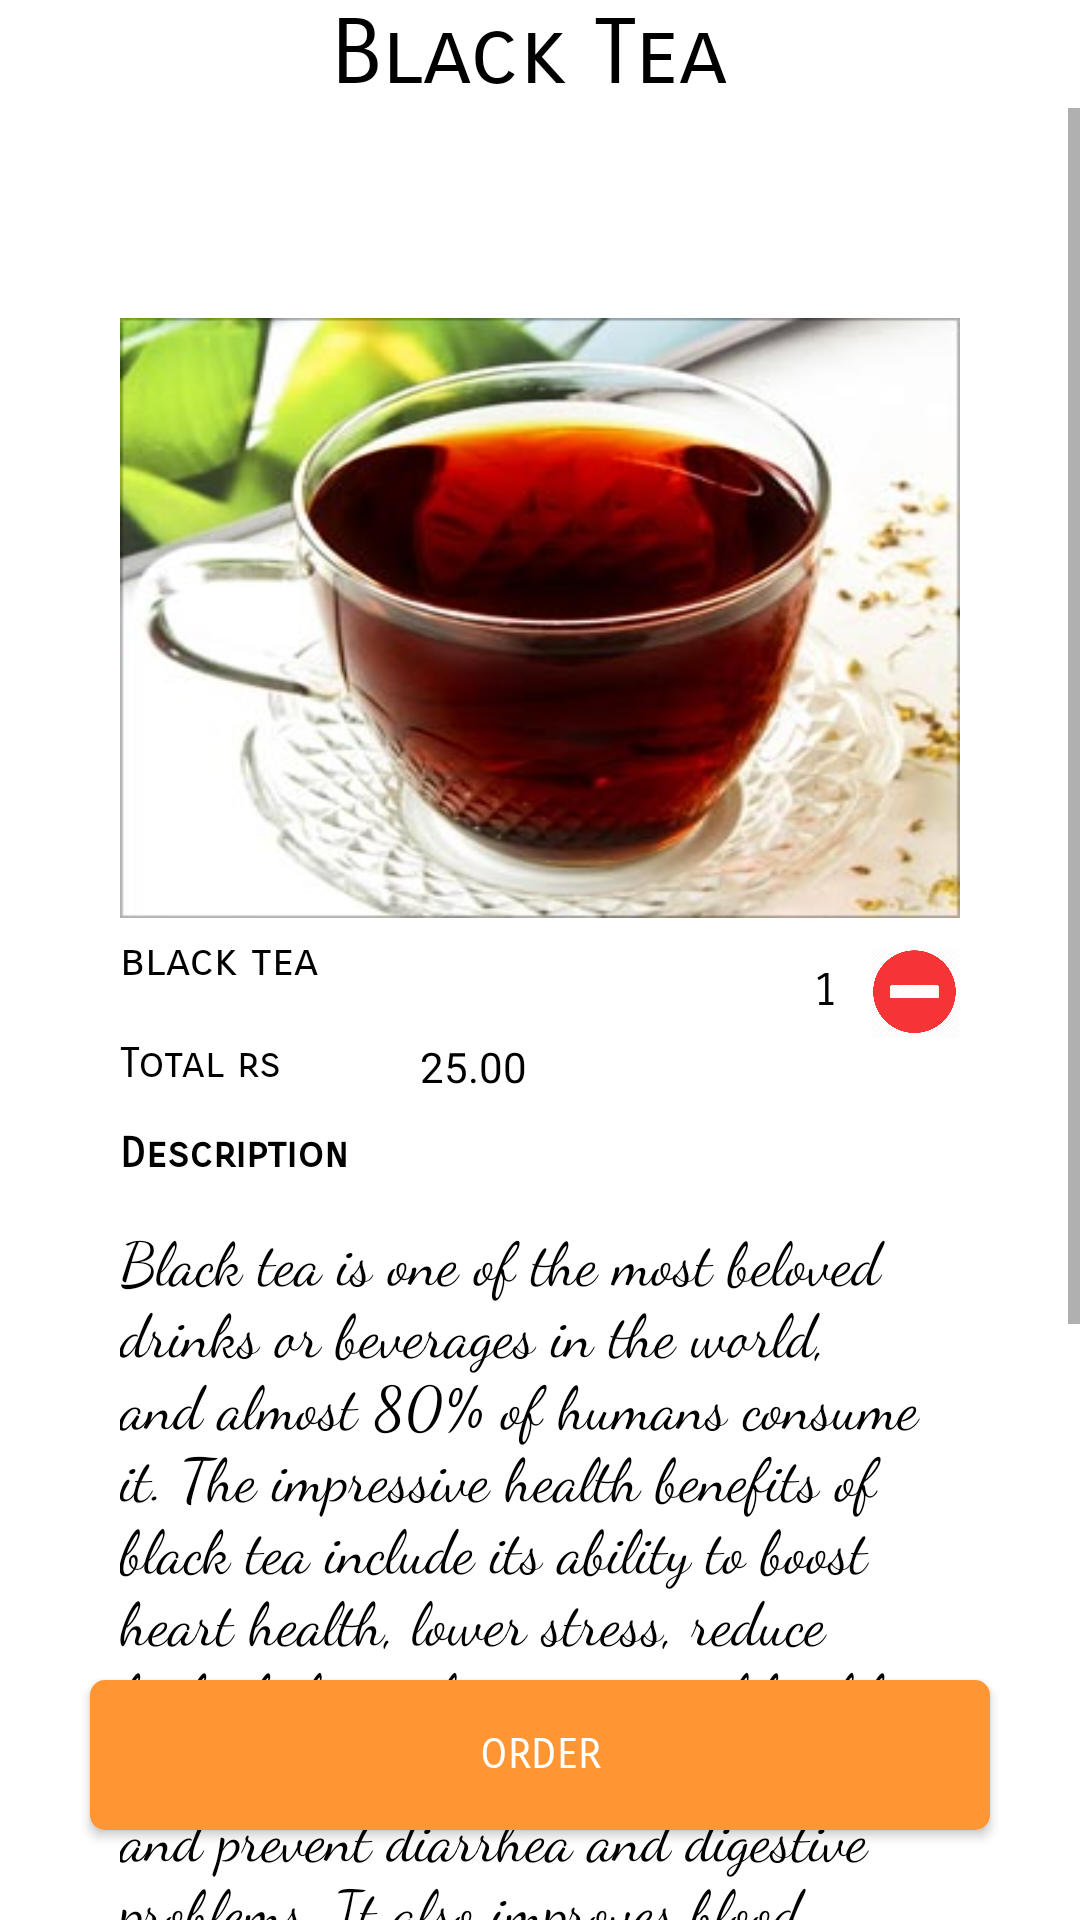

Write the Android layout XML for this screen, with the resource values it uses.
<!-- AndroidManifest.xml: application theme AppTheme.NoActionBar -->
<!-- res/layout/tea4.xml -->
<?xml version="1.0" encoding="utf-8"?>
<RelativeLayout
    xmlns:android="http://schemas.android.com/apk/res/android" android:layout_width="match_parent"
    android:layout_height="match_parent"
    android:background="#ffffff"
    >
    <RelativeLayout
        android:layout_width="wrap_content"
        android:layout_height="wrap_content"
        android:id="@+id/heading"
        >
        <TextView
            android:layout_width="wrap_content"
            android:layout_height="wrap_content"
            android:text="Black Tea"
            android:textAlignment="center"
            android:layout_marginLeft="110dp"
            android:textSize="30dp"
            android:id="@+id/items"
            android:textColor="#000000"
            android:fontFamily="sans-serif-smallcaps"
            />
    </RelativeLayout>
    <ScrollView
        android:layout_width="match_parent"
        android:layout_height="match_parent"
        android:id="@+id/slide1"
        android:layout_below="@+id/heading"
        >
        <RelativeLayout
            android:layout_width="match_parent"
            android:layout_height="900dp"
            >
            <RelativeLayout
                android:id="@+id/content1"
                android:layout_width="320dp"
                android:layout_height="match_parent"
                android:layout_marginTop="50dp"
                android:layout_marginLeft="20dp"
                android:padding="20dp"
                >
                <ImageView
                    android:background="@drawable/t4"
                    android:layout_width="match_parent"
                    android:layout_height="200dp"
                    />
                <TextView
                    android:id="@+id/text1"
                    android:layout_width="wrap_content"
                    android:layout_height="wrap_content"
                    android:layout_marginLeft="0dp"
                    android:layout_marginTop="205dp"
                    android:textColor="#000000"
                    android:text="black tea"
                    android:fontFamily="sans-serif-smallcaps"
                    android:textSize="15dp"
                    />
                <Button
                    android:layout_width="30dp"
                    android:id="@+id/plusicon"
                    android:layout_height="30dp"
                    android:background="@drawable/plus1"
                    android:layout_marginTop="210dp"
                    android:layout_marginLeft="190dp"
                    />
                <TextView
                    android:id="@+id/value"
                    android:layout_width="30dp"
                    android:layout_height="30dp"
                    android:textSize="15dp"
                    android:textColor="#000000"
                    android:textAlignment="center"
                    android:fontFamily="sans-serif-smallcaps"
                    android:layout_marginTop="210dp"
                    android:padding="5dp"
                    android:text="1"
                    android:layout_marginLeft="220dp"
                    />
                <Button
                    android:id="@+id/minus"
                    android:layout_width="30dp"
                    android:layout_height="30dp"
                    android:layout_marginLeft="250dp"
                    android:layout_marginTop="210dp"
                    android:background="@drawable/minus1"
                    />
                <TextView
                    android:layout_width="wrap_content"
                    android:layout_height="wrap_content"
                    android:text="Total rs "
                    android:textColor="#000000"
                    android:fontFamily="sans-serif-smallcaps"
                    android:layout_marginTop="240dp"
                    />
                <TextView
                    android:id="@+id/amount"
                    android:layout_width="60dp"
                    android:layout_height="20dp"
                    android:text="25.00"
                    android:textColor="#000000"
                    android:layout_marginTop="240dp"
                    android:layout_marginLeft="100dp"
                    />
                <TextView
                    android:layout_width="wrap_content"
                    android:layout_height="wrap_content"
                    android:text="Description"
                    android:textColor="#000000"
                    android:fontFamily="sans-serif-smallcaps"
                    android:layout_marginTop="270dp"
                    android:textStyle="bold"
                    />
                <TextView
                    android:layout_width="wrap_content"
                    android:layout_height="wrap_content"
                    android:textColor="#000000"
                    android:fontFamily="cursive"
                    android:textSize="20dp"
                    android:text="Black tea is one of the most beloved drinks or beverages in the world, and almost 80% of humans consume it. The impressive health benefits of black tea include its ability to boost heart health, lower stress, reduce high cholesterol, improve oral health, boost bone health, increase alertness, and prevent diarrhea and digestive problems. It also improves blood circulation, treats high blood pressure, and reduces asthma. It is one of the most popular teas and is well-known for its antibacterial and antioxidant qualities"
                    android:layout_marginTop="300dp"
                    />
            </RelativeLayout>
        </RelativeLayout>
    </ScrollView>
    <Button
        android:id="@+id/orderButton"
        android:layout_width="300dp"
        android:layout_height="50dp"
        android:text="Order"
        android:textColor="#ffffff"
        android:fontFamily="sans-serif-smallcaps"
        android:layout_marginLeft="30dp"
        android:layout_alignParentBottom="true"
        android:background="@drawable/confirm_button"
        android:layout_marginBottom="30dp"
        />
</RelativeLayout>
<!-- resources referenced by this layout -->
<resources>
  <!-- drawable confirm_button (drawable) -->
  <?xml version="1.0" encoding="utf-8"?>
  <shape xmlns:android="http://schemas.android.com/apk/res/android">
  <solid android:color="#ff9533"></solid>
      <corners android:radius="5dp"></corners>
  </shape>
  <!-- drawable minus1: png bitmap (drawable, 18761 bytes) -->
  <!-- drawable t4: jpg bitmap (drawable, 16600 bytes) -->
  <style name="AppTheme.NoActionBar">
          <item name="windowActionBar">false</item>
          <item name="windowNoTitle">true</item>
      </style>
</resources>
